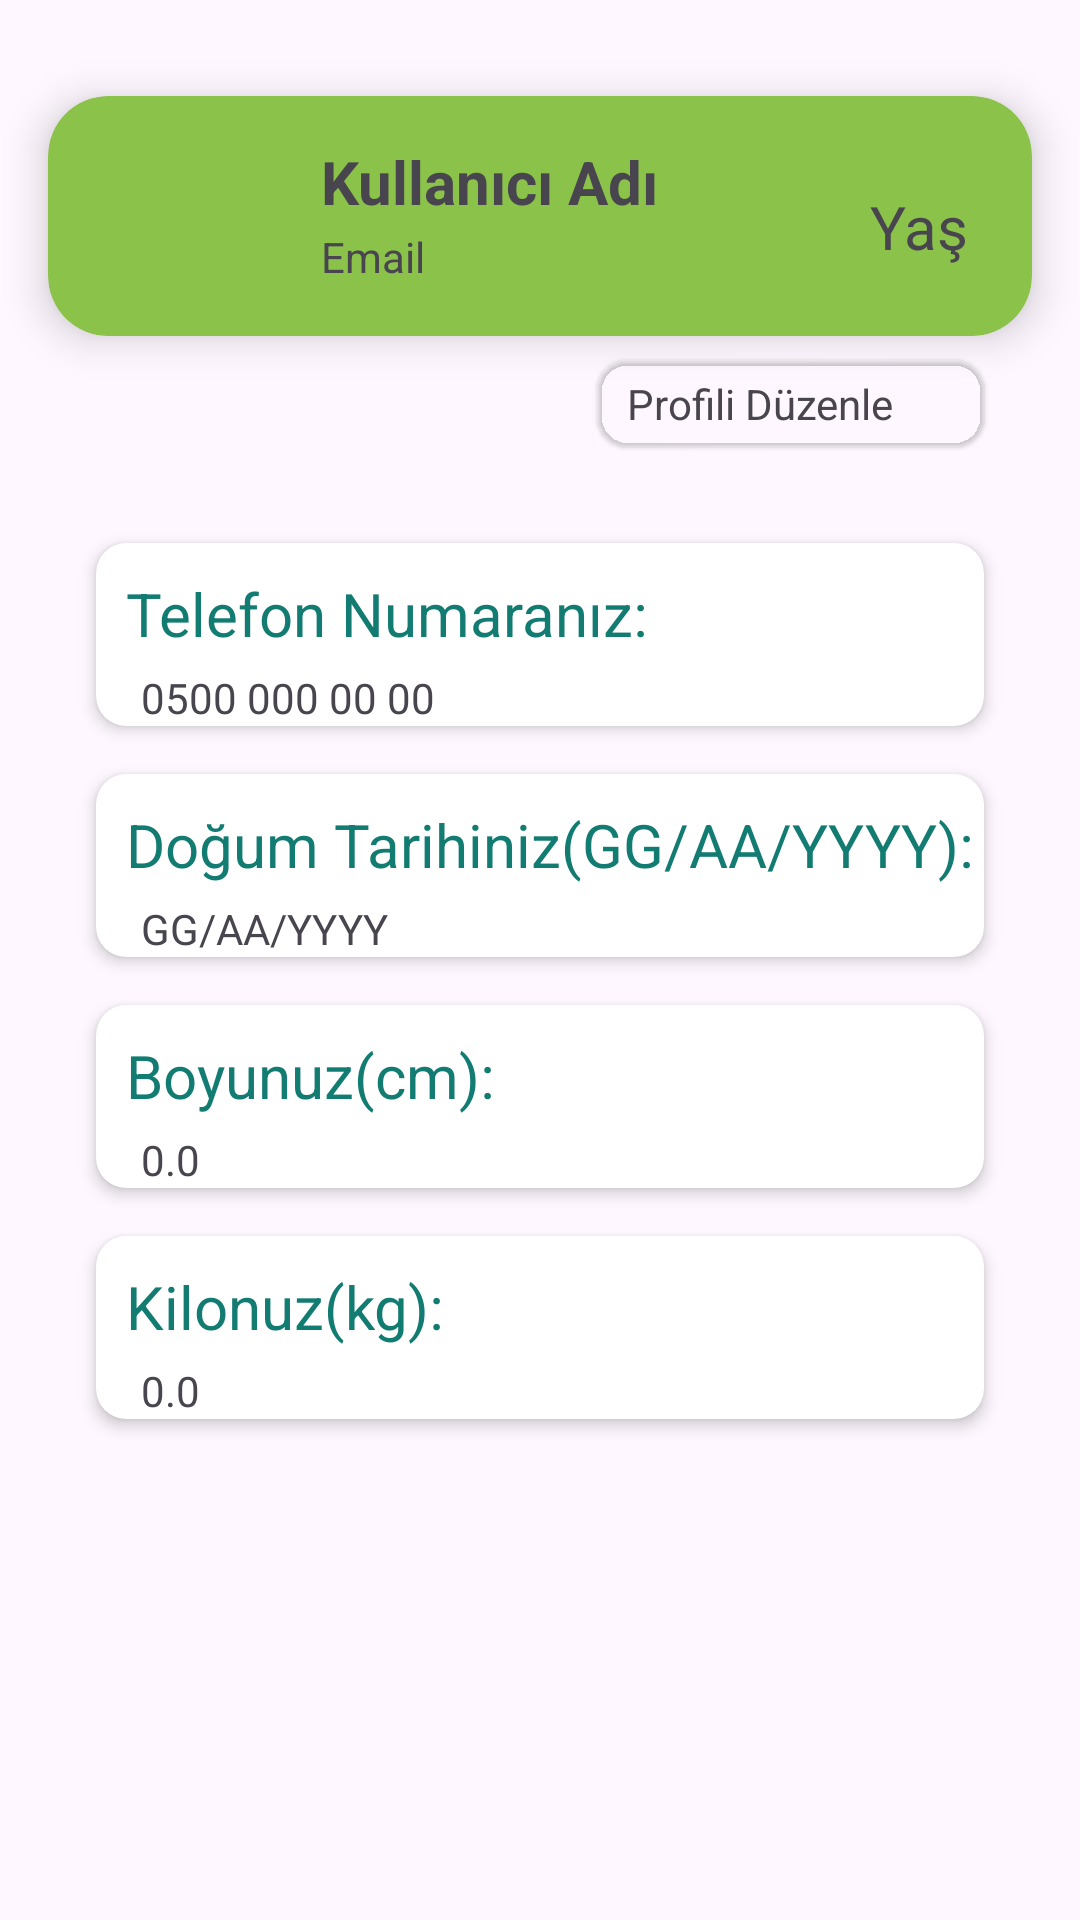

Here is an Android app screen rendered from its layout file. Give the layout XML and the strings, colors and styles it references.
<!-- AndroidManifest.xml: application theme Theme.HealthFlow -->
<!-- res/layout/fragment_profile.xml -->
<?xml version="1.0" encoding="utf-8"?>
<androidx.constraintlayout.widget.ConstraintLayout xmlns:android="http://schemas.android.com/apk/res/android"
    xmlns:app="http://schemas.android.com/apk/res-auto"
    xmlns:tools="http://schemas.android.com/tools"
    android:layout_width="match_parent"
    android:layout_height="match_parent"
    tools:context=".View.ProfileFragment">

    <androidx.cardview.widget.CardView
        android:id="@+id/cardViewProfile"
        android:layout_width="0dp"
        android:layout_height="wrap_content"
        android:layout_marginStart="16dp"
        android:layout_marginTop="32dp"
        android:layout_marginEnd="16dp"
        app:cardBackgroundColor="#8BC34A"
        app:cardCornerRadius="20dp"
        app:cardElevation="8dp"
        app:layout_constraintEnd_toEndOf="parent"
        app:layout_constraintStart_toStartOf="parent"
        app:layout_constraintTop_toTopOf="parent">

        <LinearLayout
            android:layout_width="match_parent"
            android:layout_height="match_parent"
            android:orientation="horizontal">

            <ImageView
                android:id="@+id/ivProfile"
                android:layout_width="81dp"
                android:layout_height="80dp"
                android:src="@drawable/baseline_person_24" />

            <LinearLayout
                android:layout_width="79dp"
                android:layout_height="match_parent"
                android:layout_marginStart="10dp"
                android:layout_weight="1"
                android:orientation="vertical">

                <TextView
                    android:id="@+id/tvUserName"
                    android:layout_width="match_parent"
                    android:layout_height="wrap_content"
                    android:layout_marginTop="15dp"
                    android:text="@string/userName"
                    android:textSize="20sp"
                    android:textStyle="bold" />

                <TextView
                    android:id="@+id/tvEmail"
                    android:layout_width="match_parent"
                    android:layout_height="wrap_content"
                    android:layout_marginTop="2dp"
                    android:text="@string/email"
                    android:textSize="14sp" />
            </LinearLayout>

            <TextView
                android:id="@+id/tvAge"
                android:layout_width="0dp"
                android:layout_height="wrap_content"
                android:layout_marginStart="50dp"
                android:layout_marginTop="30dp"
                android:layout_weight="1"
                android:text="@string/age"
                android:textSize="20sp" />
        </LinearLayout>
    </androidx.cardview.widget.CardView>

    <androidx.cardview.widget.CardView
        android:id="@+id/cardViewGoToEditProfile"
        android:layout_width="wrap_content"
        android:layout_height="wrap_content"
        android:layout_marginTop="8dp"
        android:layout_marginEnd="32dp"
        app:cardBackgroundColor="#00FFFFFF"
        app:cardCornerRadius="10dp"
        app:cardElevation="1dp"
        app:layout_constraintEnd_toEndOf="parent"
        app:layout_constraintTop_toBottomOf="@+id/cardViewProfile">

        <TextView
            android:id="@+id/tvEditProfile"
            android:layout_width="wrap_content"
            android:layout_height="wrap_content"
            android:layout_marginStart="10dp"
            android:layout_marginTop="5dp"
            android:layout_marginEnd="30dp"
            android:layout_marginBottom="5dp"
            android:text="@string/editProfile" />
    </androidx.cardview.widget.CardView>

    <androidx.cardview.widget.CardView
        android:id="@+id/cardViewPhone"
        android:layout_width="0dp"
        android:layout_height="wrap_content"
        android:layout_marginStart="32dp"
        android:layout_marginTop="32dp"
        android:layout_marginEnd="32dp"
        app:cardCornerRadius="10dp"
        app:cardElevation="3dp"
        app:layout_constraintEnd_toEndOf="parent"
        app:layout_constraintStart_toStartOf="parent"
        app:layout_constraintTop_toBottomOf="@+id/cardViewGoToEditProfile">

        <LinearLayout
            android:layout_width="match_parent"
            android:layout_height="match_parent"
            android:orientation="vertical">

            <TextView
                android:id="@+id/tvPhoneNumber"
                android:layout_width="wrap_content"
                android:layout_height="wrap_content"
                android:layout_marginStart="10dp"
                android:layout_marginTop="10dp"
                android:text="@string/phoneNo"
                android:textColor="@color/my_light_primary"
                android:textSize="20sp" />

            <TextView
                android:id="@+id/tvPhoneResult"
                android:layout_width="wrap_content"
                android:layout_height="wrap_content"
                android:layout_marginStart="15dp"
                android:layout_marginTop="5dp"
                android:text="0500 000 00 00 " />
        </LinearLayout>

    </androidx.cardview.widget.CardView>

    <androidx.cardview.widget.CardView
        android:id="@+id/cardViewBirthDate"
        android:layout_width="0dp"
        android:layout_height="wrap_content"
        android:layout_marginStart="32dp"
        android:layout_marginTop="16dp"
        android:layout_marginEnd="32dp"
        app:cardCornerRadius="10dp"
        app:cardElevation="3dp"
        app:layout_constraintEnd_toEndOf="parent"
        app:layout_constraintHorizontal_bias="0.0"
        app:layout_constraintStart_toStartOf="parent"
        app:layout_constraintTop_toBottomOf="@+id/cardViewPhone">

        <LinearLayout
            android:layout_width="match_parent"
            android:layout_height="match_parent"
            android:orientation="vertical">

            <TextView
                android:id="@+id/tvBirthDate"
                android:layout_width="wrap_content"
                android:layout_height="wrap_content"
                android:layout_marginStart="10dp"
                android:layout_marginTop="10dp"
                android:text="@string/birthDate"
                android:textColor="@color/my_light_primary"
                android:textSize="20sp" />

            <TextView
                android:id="@+id/tvBirthDateResult"
                android:layout_width="wrap_content"
                android:layout_height="wrap_content"
                android:layout_marginStart="15dp"
                android:layout_marginTop="5dp"
                android:text="@string/date_format" />
        </LinearLayout>

    </androidx.cardview.widget.CardView>

    <androidx.cardview.widget.CardView
        android:id="@+id/cardViewHeight"
        android:layout_width="0dp"
        android:layout_height="wrap_content"
        android:layout_marginStart="32dp"
        android:layout_marginTop="16dp"
        android:layout_marginEnd="32dp"
        app:cardCornerRadius="10dp"
        app:cardElevation="3dp"
        app:layout_constraintEnd_toEndOf="parent"
        app:layout_constraintHorizontal_bias="0.0"
        app:layout_constraintStart_toStartOf="parent"
        app:layout_constraintTop_toBottomOf="@+id/cardViewBirthDate">

        <LinearLayout
            android:layout_width="match_parent"
            android:layout_height="match_parent"
            android:orientation="vertical">

            <TextView
                android:id="@+id/tvHeight"
                android:layout_width="wrap_content"
                android:layout_height="wrap_content"
                android:layout_marginStart="10dp"
                android:layout_marginTop="10dp"
                android:text="@string/height"
                android:textColor="@color/my_light_primary"
                android:textSize="20sp" />

            <TextView
                android:id="@+id/tvHeightResult"
                android:layout_width="wrap_content"
                android:layout_height="wrap_content"
                android:layout_marginStart="15dp"
                android:layout_marginTop="5dp"
                android:text="0.0" />
        </LinearLayout>

    </androidx.cardview.widget.CardView>

    <androidx.cardview.widget.CardView
        android:id="@+id/cardViewWeight"
        android:layout_width="0dp"
        android:layout_height="wrap_content"
        android:layout_marginStart="32dp"
        android:layout_marginTop="16dp"
        android:layout_marginEnd="32dp"
        app:cardCornerRadius="10dp"
        app:cardElevation="3dp"
        app:layout_constraintEnd_toEndOf="parent"
        app:layout_constraintHorizontal_bias="0.0"
        app:layout_constraintStart_toStartOf="parent"
        app:layout_constraintTop_toBottomOf="@+id/cardViewHeight">

        <LinearLayout
            android:layout_width="match_parent"
            android:layout_height="match_parent"
            android:orientation="vertical">

            <TextView
                android:id="@+id/tvWeight"
                android:layout_width="wrap_content"
                android:layout_height="wrap_content"
                android:layout_marginStart="10dp"
                android:layout_marginTop="10dp"
                android:text="@string/weight"
                android:textColor="@color/my_light_primary"
                android:textSize="20sp" />

            <TextView
                android:id="@+id/tvWeightResult"
                android:layout_width="wrap_content"
                android:layout_height="wrap_content"
                android:layout_marginStart="15dp"
                android:layout_marginTop="5dp"
                android:text="0.0" />
        </LinearLayout>

    </androidx.cardview.widget.CardView>

</androidx.constraintlayout.widget.ConstraintLayout>
<!-- resources referenced by this layout -->
<resources>
  <color name="my_light_primary">#137C72</color>
  <string name="age">Yaş</string>
  <string name="birthDate">Doğum Tarihiniz(GG/AA/YYYY): </string>
  <string name="date_format">GG/AA/YYYY</string>
  <string name="editProfile">Profili Düzenle</string>
  <string name="email">Email</string>
  <string name="height">Boyunuz(cm): </string>
  <string name="phoneNo">Telefon Numaranız: </string>
  <string name="userName">Kullanıcı Adı</string>
  <string name="weight">Kilonuz(kg): </string>
      //BodyMassIndex
  <style name="Theme.HealthFlow" parent="Base.Theme.HealthFlow" />
  <style name="Base.Theme.HealthFlow" parent="Theme.Material3.DayNight.NoActionBar">
          
          <item name="colorPrimary">@color/my_light_primary</item>
      </style>
</resources>
